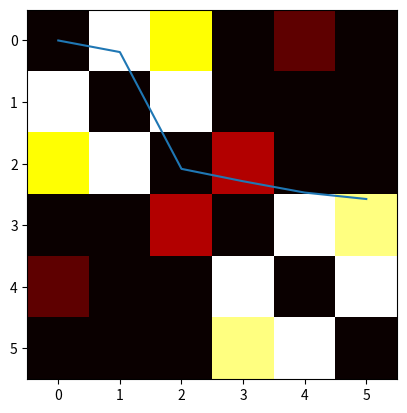

The script that saved this image:
# -*- coding: utf-8 -*-
"""spectral.ipynb

Automatically generated by Colaboratory.

Original file is located at
    https://colab.research.google.com/<link-removed>

# Spectral (30 - 60 pts)

### 1. Explain Spectral clustering and different types of Laplassians

- Provide formulas via tex code
- Provide your text explanation
- Provide your plot demonstration

### 2. Given Data
"""

import numpy as np
import matplotlib.pyplot as plt

"""**Affinity matrix**

What is an **Affinity**?  It is a metric that determines how close, or **Similar**, two points in our space.
"""

A = np.array(
[[0.0, 0.8, 0.6, 0.0, 0.1, 0.0],
[0.8, 0.0, 0.8, 0.0, 0.0, 0.0],
[0.6, 0.8, 0.0, 0.2, 0.0, 0.0],
[0.0, 0.0, 0.2, 0.0, 0.8, 0.7],
[0.1, 0.0, 0.0, 0.8, 0.0, 0.8],
[0.0, 0.0, 0.0, 0.7, 0.8, 0.0]]
)
plt.imshow(A, cmap='hot', interpolation='nearest')
_ = plt.show()

"""**Unnormalized Laplacian matrix**"""

L = np.array(
[[1.5, -0.8, -0.6, 0.0, -0.1, 0.0],
[-0.8, 1.6, -0.8, 0.0, 0.0, 0.0],
[-0.6, -0.8, 1.6, -0.2, 0.0, 0.0],
[0.0, 0.0, -0.2, 1.7, -0.8, -0.7],
[-0.1, 0.0, 0.0, -0.8, 1.7, -0.8],
[0.0, 0.0, 0.0, -0.7, -0.8, 1.5]]
)

"""### 3. Perform the rest of steps for spectral clustering"""

eigenvalues, eigenvectors = np.linalg.eig(L)
eigenvalues, eigenvectors


plt.plot(eigenvalues)
_ = plt.show()

"""### 5. Apply k-mean (with k=2) algorithm to given dataset"""



"""### 6. Show all the steps and the resulting clusters (as it was manual)

Answer:

**The basic idea:**

- Project your data into $R^{n}$
- Define an Affinity  matrix $A$  , using a Gaussian Kernel $K$  or say just an Adjacency matrix (i.e. $A_{i,j}=\delta_{i,j}$) 
- Construct the Graph Laplacian from $A$  (i.e. decide on a normalization)
- Solve an Eigenvalue problem , such as $L v=\lambda v$   (or a Generalized Eigenvalue problem $L v=\lambda D v $)
- Select $k$ eigenvectors $\{ v_{i}, i=1, k \}$  corresponding to the k lowest (or highest) eigenvalues  $\{ \lambda_{i}, i=1, k \}$ , to define a $k$-dimensional subspace $P^{t}LP$ 
- Form clusters in this subspace using, say, $k$-means
"""